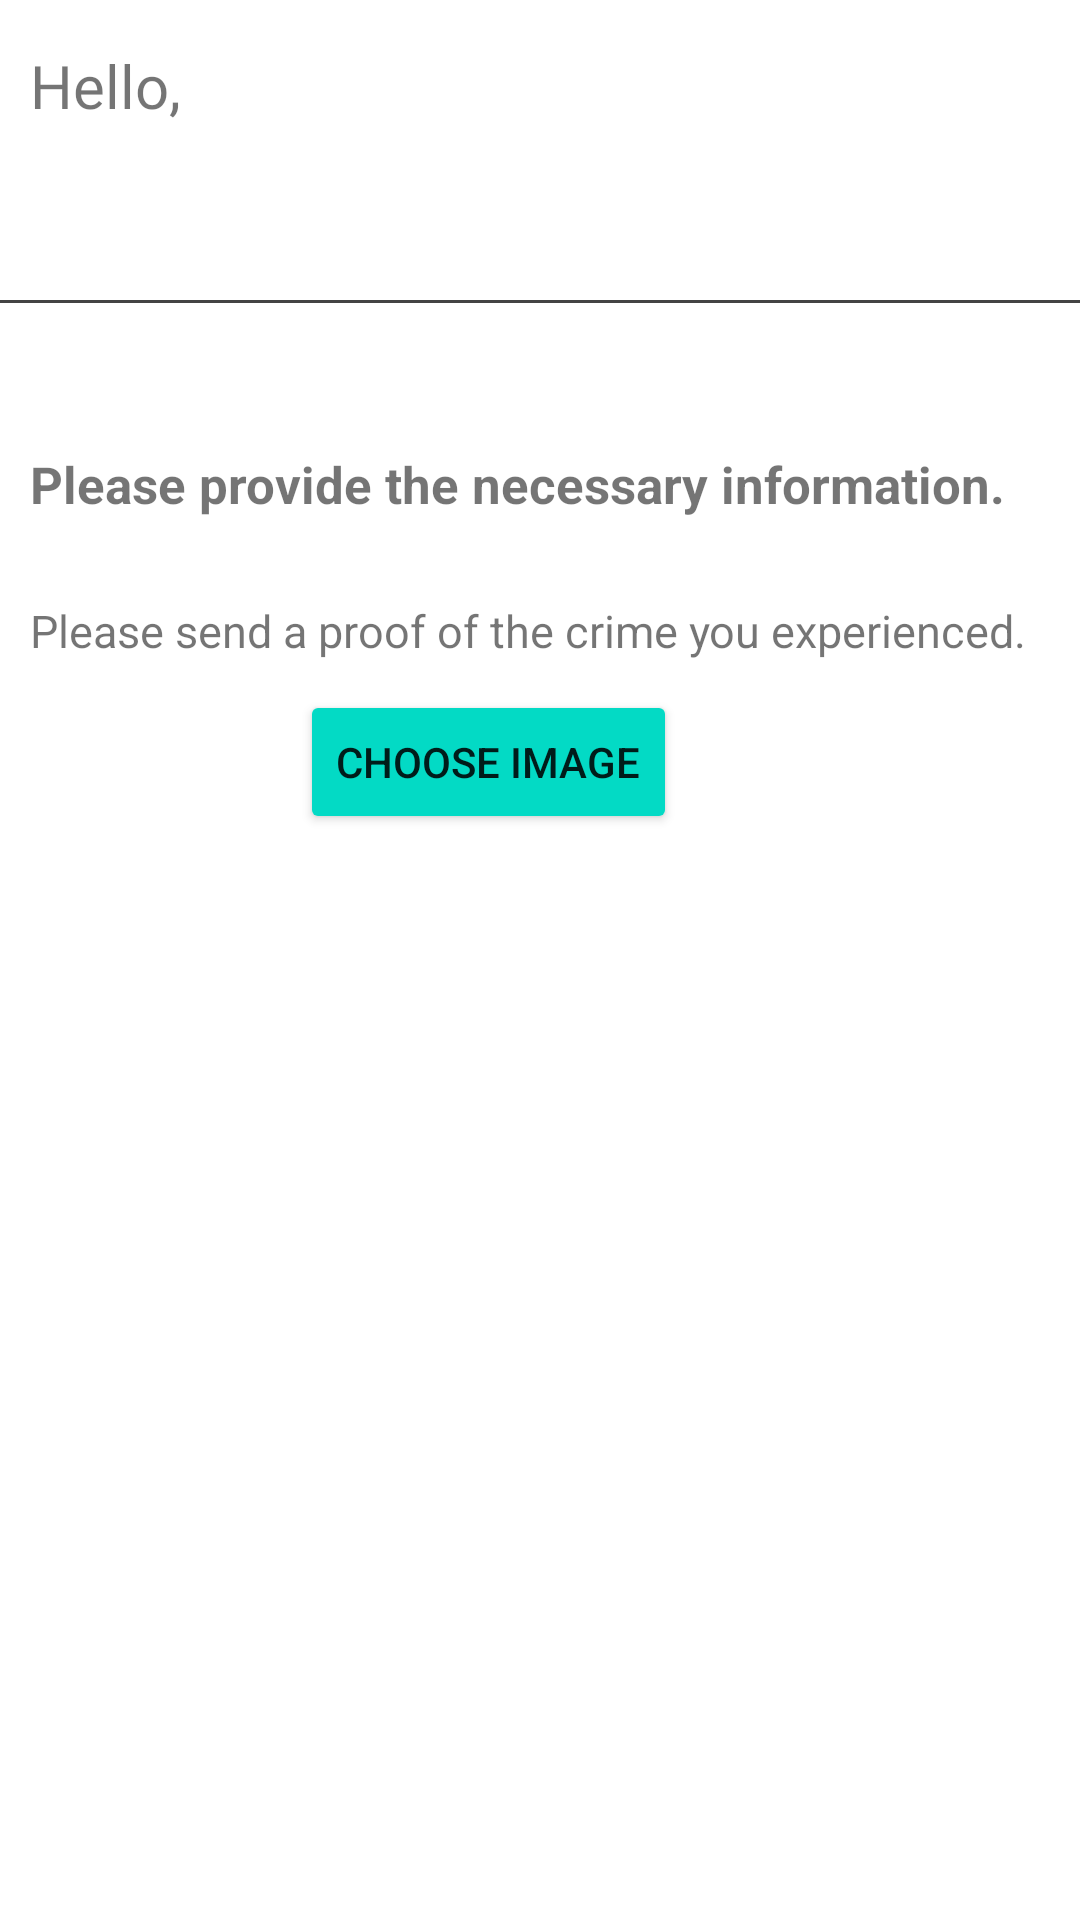

Produce the Android XML layout that renders to this screen, including the resource entries it uses.
<!-- AndroidManifest.xml: application theme Theme.CyberReport -->
<!-- res/layout/activity_content3.xml -->
<?xml version="1.0" encoding="utf-8"?>
<RelativeLayout xmlns:android="http://schemas.android.com/apk/res/android"
    xmlns:app="http://schemas.android.com/apk/res-auto"
    xmlns:tools="http://schemas.android.com/tools"
    android:layout_width="match_parent"
    android:layout_height="match_parent"
    tools:context=".Content">

    <TextView
        android:id="@+id/textView"
        android:layout_width="300dp"
        android:layout_height="wrap_content"
        android:layout_marginTop="15dp"
        android:layout_marginStart="10dp"
        android:fontFamily="@font/poppinsmedium"
        android:gravity="start"
        android:text="@string/loginWelcome"
        android:textSize="20sp" />

    <TextView
        android:id="@+id/welcomeEmail"
        android:layout_width="420dp"
        android:layout_height="wrap_content"
        android:layout_marginStart="10dp"
        android:layout_marginTop="50dp"
        android:fontFamily="@font/poppinsbold"
        android:gravity="start"
        android:text=""
        android:textSize="20sp" />

    <TableRow
        android:layout_width="match_parent"
        android:layout_height="1dp"
        android:background="#444"
        android:layout_marginTop="100dp"/>

    <TextView
        android:layout_width="match_parent"
        android:layout_height="wrap_content"
        android:layout_marginStart="10dp"
        android:layout_marginTop="150dp"
        android:text="@string/secondaryTitle"
        android:textSize="17sp"
        android:textStyle="bold" />

    <TextView
        android:layout_width="wrap_content"
        android:layout_height="wrap_content"
        android:layout_marginStart="10dp"
        android:layout_marginTop="200dp"
        android:text="@string/ques3"
        android:textSize="15sp" />

    <Button
        android:id="@+id/upload3"
        android:layout_width="wrap_content"
        android:layout_height="wrap_content"
        android:layout_marginStart="100dp"
        android:layout_marginTop="230dp"
        android:backgroundTint="@color/teal_200"
        android:text="@string/ques1btn" />

    <ImageView
        android:id="@+id/imageupload3"
        android:layout_width="300dp"
        android:layout_height="300dp"
        android:layout_marginStart="30dp"
        android:layout_marginTop="300dp" />

    <Button
        android:id="@+id/next3"
        android:layout_width="wrap_content"
        android:layout_height="wrap_content"
        android:layout_marginStart="105dp"
        android:layout_marginTop="660dp"
        android:backgroundTint="@color/teal_200"
        android:text="Upload Image" />
</RelativeLayout>
<!-- resources referenced by this layout -->
<resources>
  <color name="teal_200">#FF03DAC5</color>
  <string name="loginWelcome">Hello,</string>
  <string name="ques1btn">Choose image</string>
  <string name="ques3">Please send a proof of the crime you experienced.</string>
  <string name="secondaryTitle">Please provide the necessary information.</string>
  <style name="Theme.CyberReport" parent="Theme.MaterialComponents.DayNight.DarkActionBar">
          
          <item name="colorPrimary">@color/teal_200</item>
          <item name="colorPrimaryVariant">@color/teal_700</item>
          <item name="colorOnPrimary">@color/white</item>
          
          <item name="colorSecondary">@color/purple_200</item>
          <item name="colorSecondaryVariant">@color/purple_700</item>
          <item name="colorOnSecondary">@color/black</item>
          
          <item name="android:statusBarColor" tools:targetApi="l">?attr/colorPrimaryVariant</item>
          
      </style>
  <color name="teal_700">#FF018786</color>
  <color name="white">#FFFFFFFF</color>
  <color name="purple_200">#FFBB86FC</color>
  <color name="purple_700">#FF3700B3</color>
  <color name="black">#FF000000</color>
</resources>
